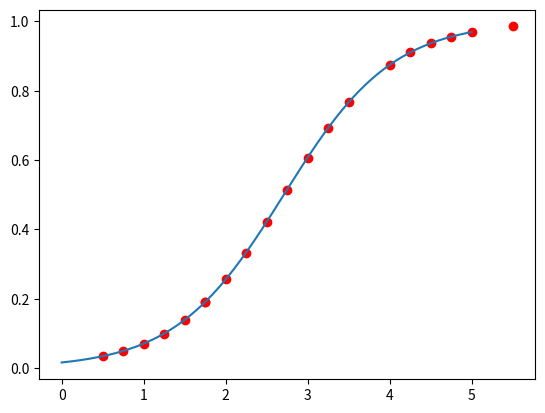

Source code (Python):
# -*- coding: utf-8 -*-
"""
Created on Sat Oct 27 12:09:23 2018

[redacted]
"""
import numpy as np #用于矩阵运算
import matplotlib.pyplot as plt #用于画图
import math #用于指数运算
h = np.array([0.5,0.75,1,1.25,1.5,1.75,1.75,2,2.25,2.5,2.75,3,3.25,3.5,4,4.25,4.5,4.75,5,5.50]) #学习小时数
Y = np.array([0,0,0,0,0,0,1,0,1,0,1,0,1,0,1,1,1,1,1,1]) #是否通过标记
matrix = np.vstack((h,Y)) #原始数据
print("原始数据如下：")
for i in range(0,len(h)):
    print("h="+str(matrix[0][i])+"\t p="+str(matrix[1][i]))
n = 0 #迭代次数
arr_len = len(h) #数据量大小
theta0 = 0.5 #第一个要学习的参数
theta1 = 0.5 #第二个要学习的参数
theta = np.array([[theta0],[theta1]])#将两个参数放到参数矩阵，不保留参数的历史记录，只存当前参数值
epsilon = 0.001 # 定义阈值
print("学习前,初始参数:theta0="+str(theta[0])+", theta1="+str(theta[1]))
def p(x,theta): #定义Logistic回归函数
    return 1/(1+math.exp(-theta[0]-theta[1]*x))
def grad(x,y,theta): #定义梯度
    sum1 = sum2 = 0
    for i in range(0,arr_len):
        sum1 = sum1 + y[i]-p(x[i],theta) #相当于theta0参数沿当前梯度的变化量
        sum2 = sum2 + (y[i]-p(x[i],theta))*x[i] #相当于theta1参数沿当前梯度的变化量
    return np.array([[sum1],[sum2]])
#梯度的二范数大于或等于阈值或小于迭代次数则进入循环，小于跳出循环
while (np.linalg.norm(grad(h,Y,theta),ord=2)>=epsilon):#梯度的范数可理解为二维中y=kx+b的斜率，高维中的下降最快的坡度
    if(n >= 1000) : break #迭代超过阈值
    alpha = 0.08 #初始步长通常在0.01~0.3之间取值
    thetaT = theta #临时存放参数
    n = n + 1 #迭代次数+1
    theta = thetaT + alpha * grad(h,Y,theta) #更新参数 
    print("误差(梯度的二范数)为：",np.linalg.norm(grad(h,Y,theta),ord=2))
    #print("第"+str(n)+"次迭代，梯度的二范数为："+str(np.linalg.norm(grad(h,Y,theta),ord=2)))
print("迭代"+str(n)+"次后结束，学习后,theta0="+str(theta[0])+",theta1="+str(theta[1]))
print("模型为：y = 1/(1+exp("+str(float(-theta[0]))+str(float(-theta[1]))+"*x))")
pp = np.array([])
for i in range(0,len(h)):
    pp = np.append(pp,p(h[i],theta)) 
pmatrix = np.vstack((h,pp))
print("将学习小时数进行输入，获得课程通过概率为：")
for i in range(0,len(h)):
    print("h="+str(pmatrix[0][i])+"\t p="+str(pmatrix[1][i]))
plt.scatter(h,pp,c = 'r',marker = 'o') 
print("\n其散点图为：")
plt.show()
''' 整个模型的图像 '''
print("整个模型的图像")
x=np.linspace(0,5,1000)  #这个表示在-5到5之间生成1000个x值
y=[1/(1+np.exp(-theta[0]-theta[1]*i)) for i in x]  #对上述生成的1000个数循环用sigmoid公式求对应的y
plt.plot(x,y)  #用上述生成的1000个xy值对生成1000个点
plt.show()  #绘制图像 
